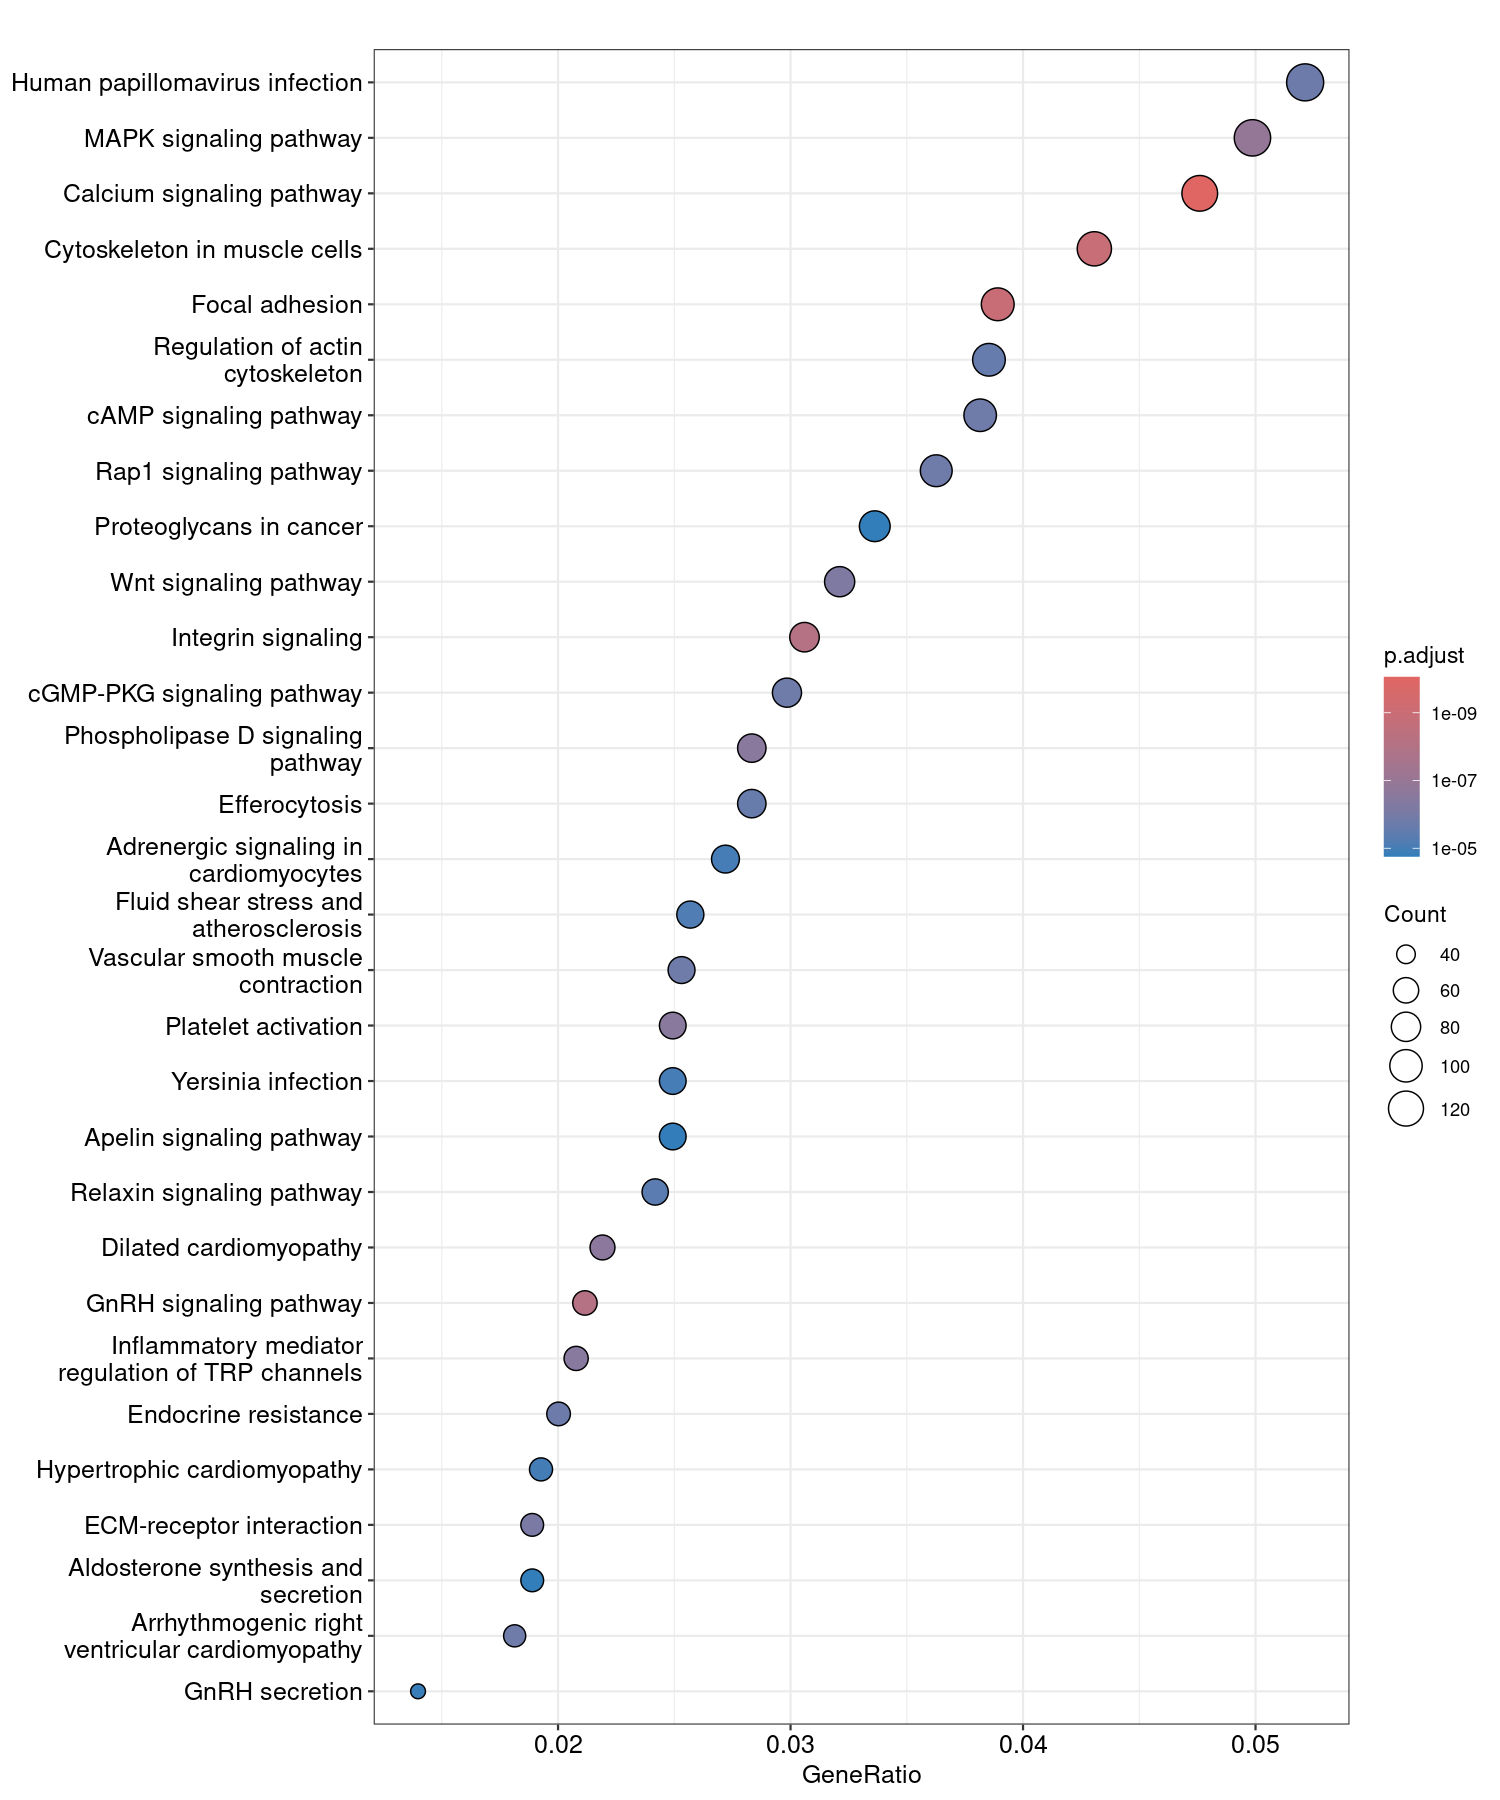

The file beside this chart, header and first rows:
category, subcategory, ID, Description, GeneRatio, BgRatio, RichFactor, FoldEnrichment, zScore, pvalue, p.adjust, qvalue, geneID, Count
Environmental Information Processing, Signal transduction, hsa04020, Calcium signaling pathway, 126/2647, 254/9370, 0.4961, 1.756, 7.664, 2.51572082304147e-13, 8.85533729710597e-11, NA, 4803/4914/3362/779/493/553/5724/2253/226…, 126
Cellular Processes, Cellular community - eukaryotes, hsa04510, Focal adhesion, 103/2647, 203/9370, 0.5074, 1.796, 7.195, 6.98229744246644e-12, 1.22888434987409e-09, NA, 10451/7059/7143/3914/10000/1298/3725/529…, 103
Cellular Processes, Cell motility, hsa04820, Cytoskeleton in muscle cells, 114/2647, 233/9370, 0.4893, 1.732, 7.099, 1.10772958345918e-11, 1.29973604459211e-09, NA, 375790/29765/7059/4000/477/832/7139/3339…, 114
Organismal Systems, Endocrine system, hsa04912, GnRH signaling pathway, 56/2647, 93/9370, 0.6022, 2.132, 6.881, 1.04725124773304e-10, 8.96720398179112e-09, NA, 779/3725/5599/818/3265/5331/775/3709/112…, 56
Environmental Information Processing, Signaling molecules and interaction, hsa04518, Integrin signaling, 81/2647, 154/9370, 0.526, 1.862, 6.767, 1.27375056559533e-10, 8.96720398179112e-09, NA, 2475/7059/7143/3914/10000/1298/5293/8516…, 81
Environmental Information Processing, Signal transduction, hsa04010, MAPK signaling pathway, 132/2647, 300/9370, 0.44, 1.558, 6.158, 2.36986064543114e-09, 1.3903182453196e-07, NA, 1435/4803/4914/1969/779/9261/7042/11221/…, 132
Human Diseases, Cardiovascular disease, hsa05414, Dilated cardiomyopathy, 58/2647, 105/9370, 0.5524, 1.955, 6.177, 5.02175163967066e-09, 2.52522368166296e-07, NA, 4000/779/7139/7042/8516/4607/488/4842/93…, 58
Environmental Information Processing, Signal transduction, hsa04072, Phospholipase D signaling pathway, 75/2647, 149/9370, 0.5034, 1.782, 6.036, 8.01536934123016e-09, 3.20774964938306e-07, NA, 2475/2207/553/375/10000/5293/2147/3265/5…, 75
Organismal Systems, Immune system, hsa04611, Platelet activation, 66/2647, 126/9370, 0.5238, 1.854, 6.057, 8.2016326262635e-09, 3.20774964938306e-07, NA, 2207/5590/10000/5293/6786/2147/83706/533…, 66
Organismal Systems, Sensory system, hsa04750, Inflammatory mediator regulation of TRP …, 55/2647, 99/9370, 0.5556, 1.967, 6.066, 9.49681525385402e-09, 3.34287896935662e-07, NA, 4803/4914/5293/5599/818/5331/5029/3709/1…, 55
Environmental Information Processing, Signal transduction, hsa04310, Wnt signaling pathway, 85/2647, 178/9370, 0.4775, 1.69, 5.835, 2.01802659791968e-08, 6.45768511334297e-07, NA, 81839/1855/57216/59352/54361/3725/56998/…, 85
Environmental Information Processing, Signaling molecules and interaction, hsa04512, ECM-receptor interaction, 50/2647, 89/9370, 0.5618, 1.989, 5.88, 2.72002165663602e-08, 7.97873019279899e-07, NA, 375790/9900/7059/7143/3914/3339/1298/851…, 50
Human Diseases, Cardiovascular disease, hsa05412, Arrhythmogenic right ventricular cardiom…, 48/2647, 86/9370, 0.5581, 1.976, 5.704, 6.79851496477657e-08, 1.56725358491513e-06, NA, 4000/779/6934/8516/488/4842/93589/775/80…, 48
Environmental Information Processing, Signal transduction, hsa04015, Rap1 signaling pathway, 96/2647, 212/9370, 0.4528, 1.603, 5.572, 6.89045230301664e-08, 1.56725358491513e-06, NA, 10451/1435/4803/1969/5590/83593/57568/10…, 96
Organismal Systems, Circulatory system, hsa04270, Vascular smooth muscle contraction, 67/2647, 134/9370, 0.5, 1.77, 5.633, 6.98132247719493e-08, 1.56725358491513e-06, NA, 4879/4881/5322/779/391013/553/1907/3778/…, 67
Environmental Information Processing, Signal transduction, hsa04024, cAMP signaling pathway, 101/2647, 226/9370, 0.4469, 1.582, 5.557, 7.1238799314324e-08, 1.56725358491513e-06, NA, 10451/4881/477/3362/779/134/493/10000/19…, 101
Environmental Information Processing, Signal transduction, hsa04022, cGMP-PKG signaling pathway, 79/2647, 166/9370, 0.4759, 1.685, 5.584, 7.6384030223105e-08, 1.58159874344312e-06, NA, 4879/4881/477/779/134/493/10000/150/7417…, 79
Human Diseases, Drug resistance: antineoplastic, hsa01522, Endocrine resistance, 53/2647, 99/9370, 0.5354, 1.895, 5.618, 9.3698199459643e-08, 1.83232034498857e-06, NA, 2475/4853/10000/3725/5293/5599/3265/595/…, 53
Human Diseases, Infectious disease: viral, hsa05165, Human papillomavirus infection, 138/2647, 333/9370, 0.4144, 1.467, 5.444, 9.91431047145206e-08, 1.83675646629007e-06, NA, 9636/2475/4853/1855/7059/7143/23352/5590…, 138
Cellular Processes, Transport and catabolism, hsa04148, Efferocytosis, 75/2647, 157/9370, 0.4777, 1.691, 5.479, 1.3386026622217e-07, 2.35594068551019e-06, NA, 5087/54896/338382/9261/712/714/713/840/1…, 75
Cellular Processes, Cell motility, hsa04810, Regulation of actin cytoskeleton, 102/2647, 232/9370, 0.4397, 1.556, 5.384, 1.66110238980379e-07, 2.78432400576635e-06, NA, 10451/128239/3645/10000/10163/5293/2253/…, 102
Organismal Systems, Endocrine system, hsa04926, Relaxin signaling pathway, 64/2647, 130/9370, 0.4923, 1.743, 5.35, 2.82461258083995e-07, 4.51938012934392e-06, NA, 5590/2786/10000/3725/5293/5599/90993/326…, 64
Human Diseases, Cardiovascular disease, hsa05418, Fluid shear stress and atherosclerosis, 68/2647, 142/9370, 0.4789, 1.695, 5.237, 4.5565541034717e-07, 6.97350888879148e-06, NA, 2944/2949/5590/10000/3725/5293/5599/657/…, 68
Organismal Systems, Circulatory system, hsa04261, Adrenergic signaling in cardiomyocytes, 72/2647, 154/9370, 0.4675, 1.655, 5.142, 6.74646382670524e-07, 9.89481361250102e-06, NA, 477/779/7139/493/10000/55844/1390/818/48…, 72
Human Diseases, Infectious disease: bacterial, hsa05135, Yersinia infection, 66/2647, 138/9370, 0.4783, 1.693, 5.146, 7.103747941117e-07, 1.00020771010927e-05, NA, 10451/10000/10163/3725/5293/1793/5599/59…, 66
Human Diseases, Cardiovascular disease, hsa05410, Hypertrophic cardiomyopathy, 51/2647, 99/9370, 0.5152, 1.824, 5.169, 7.88679777683725e-07, 1.06775108363335e-05, NA, 4000/779/7139/7042/8516/4607/488/4842/93…, 51
Organismal Systems, Endocrine system, hsa04929, GnRH secretion, 37/2647, 65/9370, 0.5692, 2.015, 5.152, 1.12080311416821e-06, 1.46119517106373e-05, NA, 3782/57657/779/3814/10000/5293/3265/5331…, 37
Environmental Information Processing, Signal transduction, hsa04371, Apelin signaling pathway, 66/2647, 140/9370, 0.4714, 1.669, 5.003, 1.35385267916174e-06, 1.7019862252319e-05, NA, 2475/2786/440738/10000/3265/187/5331/595…, 66
Organismal Systems, Endocrine system, hsa04925, Aldosterone synthesis and secretion, 50/2647, 98/9370, 0.5102, 1.806, 5.033, 1.46583175621324e-06, 1.74699130953084e-05, NA, 4881/477/779/493/57118/818/90993/747/533…, 50
Human Diseases, Cancer: overview, hsa05205, Proteoglycans in cancer, 89/2647, 204/9370, 0.4363, 1.544, 4.932, 1.50844905349282e-06, 1.74699130953084e-05, NA, 10451/2475/7042/3339/54361/10000/5293/81…, 89
Organismal Systems, Endocrine system, hsa04921, Oxytocin signaling pathway, 71/2647, 154/9370, 0.461, 1.632, 4.962, 1.53854348282545e-06, 1.74699130953084e-05, NA, 4881/779/3725/57118/818/3265/5331/595/93…, 71
Organismal Systems, Endocrine system, hsa04916, Melanogenesis, 51/2647, 101/9370, 0.505, 1.787, 4.992, 1.72375188075195e-06, 1.78991907240806e-05, NA, 1855/54361/6934/818/90993/3265/5331/8102…, 51
Human Diseases, Endocrine and metabolic disease, hsa04933, AGE-RAGE signaling pathway in diabetic c…, 51/2647, 101/9370, 0.505, 1.787, 4.992, 1.72375188075195e-06, 1.78991907240806e-05, NA, 5590/7042/10000/3725/2152/5293/5599/5119…, 51
Organismal Systems, Endocrine system, hsa04935, Growth hormone synthesis, secretion and …, 59/2647, 122/9370, 0.4836, 1.712, 4.966, 1.72889910403051e-06, 1.78991907240806e-05, NA, 2475/779/10000/5293/5599/90993/3265/5331…, 59
Human Diseases, Endocrine and metabolic disease, hsa04934, Cushing syndrome, 71/2647, 155/9370, 0.4581, 1.621, 4.895, 2.06464153292602e-06, 2.07643948454274e-05, NA, 1855/5087/779/54361/1586/6934/818/90993/…, 71
Organismal Systems, Nervous system, hsa04725, Cholinergic synapse, 56/2647, 115/9370, 0.487, 1.724, 4.9, 2.39785220408589e-06, 2.34456659955065e-05, NA, 779/2786/10000/9132/5293/818/3784/90993/…, 56
Cellular Processes, Transport and catabolism, hsa04144, Endocytosis, 104/2647, 250/9370, 0.416, 1.473, 4.752, 3.05451290209108e-06, 2.90591497712449e-05, NA, 832/5590/375/5867/55616/26119/51100/8729…, 104
Cellular Processes, Cellular community - eukaryotes, hsa04520, Adherens junction, 47/2647, 93/9370, 0.5054, 1.789, 4.798, 4.22678798579292e-06, 3.91534044999765e-05, NA, 10163/5792/9411/6934/56288/10580/283106/…, 47
Environmental Information Processing, Signal transduction, hsa04151, PI3K-Akt signaling pathway, 141/2647, 362/9370, 0.3895, 1.379, 4.612, 4.82837072232214e-06, 4.35791408783947e-05, NA, 1435/2475/4803/200186/3570/842/7059/4914…, 141
Organismal Systems, Nervous system, hsa04722, Neurotrophin signaling pathway, 57/2647, 120/9370, 0.475, 1.681, 4.714, 5.23088179869475e-06, 4.60317598285138e-05, NA, 4803/4914/9261/10000/7161/3725/5293/5599…, 57
Human Diseases, Cancer: overview, hsa05231, Choline metabolism in cancer, 49/2647, 99/9370, 0.4949, 1.752, 4.72, 5.67137416856237e-06, 4.84134671578498e-05, NA, 2475/10000/10163/3725/126969/5293/5599/3…, 49
Organismal Systems, Endocrine system, hsa04928, Parathyroid hormone synthesis, secretion…, 55/2647, 115/9370, 0.4783, 1.693, 4.692, 5.88554788045242e-06, 4.84134671578498e-05, NA, 6258/5142/90993/5331/4041/408/4326/3709/…, 55
Organismal Systems, Development and regeneration, hsa04360, Axon guidance, 80/2647, 184/9370, 0.4348, 1.539, 4.634, 5.91414513576006e-06, 4.84134671578498e-05, NA, 10500/64218/1969/5590/5362/54361/2048/52…, 80
Human Diseases, Cancer: specific types, hsa05210, Colorectal cancer, 44/2647, 87/9370, 0.5057, 1.79, 4.647, 8.29023530672368e-06, 6.63218824537895e-05, NA, 2475/842/7042/10000/3725/5293/6934/5599/…, 44
Human Diseases, Infectious disease: parasitic, hsa05142, Chagas disease, 50/2647, 103/9370, 0.4854, 1.718, 4.6, 9.16769487863138e-06, 7.17117466061832e-05, NA, 919/7042/712/714/713/10000/3725/5293/558…, 50
Organismal Systems, Endocrine system, hsa04927, Cortisol synthesis and secretion, 35/2647, 65/9370, 0.5385, 1.906, 4.599, 1.18694683155067e-05, 9.08272358056162e-05, NA, 5087/779/1586/90993/5331/84876/775/3709/…, 35
Organismal Systems, Excretory system, hsa04961, Endocrine and other factor-regulated cal…, 30/2647, 53/9370, 0.566, 2.004, 4.598, 1.34553704411228e-05, 0.0001008, NA, 477/493/161/486/5331/7421/112/6547/624/5…, 30
Environmental Information Processing, Signaling molecules and interaction, hsa04082, Neuroactive ligand signaling, 84/2647, 199/9370, 0.4221, 1.494, 4.422, 1.39058174237459e-05, 0.000102, NA, 3362/2563/134/2786/2899/6512/150/6865/29…, 84
Organismal Systems, Endocrine system, hsa04911, Insulin secretion, 43/2647, 86/9370, 0.5, 1.77, 4.501, 1.51386832044096e-05, 0.0001088, NA, 3782/477/779/818/3778/486/6833/90993/533…, 43
Environmental Information Processing, Signal transduction, hsa04390, Hippo signaling pathway, 69/2647, 157/9370, 0.4395, 1.556, 4.406, 1.64526742599614e-05, 0.0001158, NA, 1855/5590/7042/54361/7161/353500/6934/55…, 69
Human Diseases, Infectious disease: viral, hsa05166, Human T-cell leukemia virus 1 infection, 92/2647, 224/9370, 0.4107, 1.454, 4.314, 2.05471773321793e-05, 0.0001418, NA, 200186/2224/7042/10000/3725/3716/5293/91…, 92
Environmental Information Processing, Signal transduction, hsa04071, Sphingolipid signaling pathway, 57/2647, 125/9370, 0.456, 1.614, 4.337, 2.40830338210273e-05, 0.000163, NA, 2207/134/5590/10000/5293/55844/5599/3265…, 57
Human Diseases, Cancer: specific types, hsa05215, Prostate cancer, 50/2647, 106/9370, 0.4717, 1.67, 4.351, 2.46823091888353e-05, 0.0001639, NA, 2475/842/3645/10000/5293/6934/2263/5328/…, 50
Human Diseases, Endocrine and metabolic disease, hsa04930, Type II diabetes mellitus, 27/2647, 47/9370, 0.5745, 2.034, 4.457, 2.51658699180134e-05, 0.000164, NA, 2475/5313/5590/5293/5599/80201/3098/6833…, 27
Human Diseases, Drug resistance: antineoplastic, hsa01521, EGFR tyrosine kinase inhibitor resistanc…, 40/2647, 80/9370, 0.5, 1.77, 4.339, 2.97571292079776e-05, 0.0001904, NA, 2475/3570/10000/3716/5293/2263/3265/2065…, 40
Environmental Information Processing, Signal transduction, hsa04014, Ras signaling pathway, 96/2647, 238/9370, 0.4034, 1.428, 4.195, 3.23667915102465e-05, 0.0002034, NA, 1435/4803/4914/1969/5322/391013/83593/27…, 96
Human Diseases, Cancer: specific types, hsa05221, Acute myeloid leukemia, 35/2647, 68/9370, 0.5147, 1.822, 4.268, 4.24977238036257e-05, 0.0002624, NA, 2475/10000/5293/6934/7704/3265/5970/595/…, 35
Organismal Systems, Endocrine system, hsa04917, Prolactin signaling pathway, 36/2647, 71/9370, 0.507, 1.795, 4.218, 5.02687149517757e-05, 0.0003051, NA, 10000/5293/1586/5599/2001/3265/5970/595/…, 36
Environmental Information Processing, Signal transduction, hsa04340, Hedgehog signaling pathway, 30/2647, 56/9370, 0.5357, 1.896, 4.221, 5.61560253203062e-05, 0.000335, NA, 23432/8643/51684/50937/595/408/57758/894…, 30
Human Diseases, Infectious disease: bacterial, hsa05131, Shigellosis, 100/2647, 253/9370, 0.3953, 1.399, 4.038, 5.84389175340687e-05, 0.0003428, NA, 2475/375/440738/10000/10163/100132074/37…, 100
... 86 more rows
